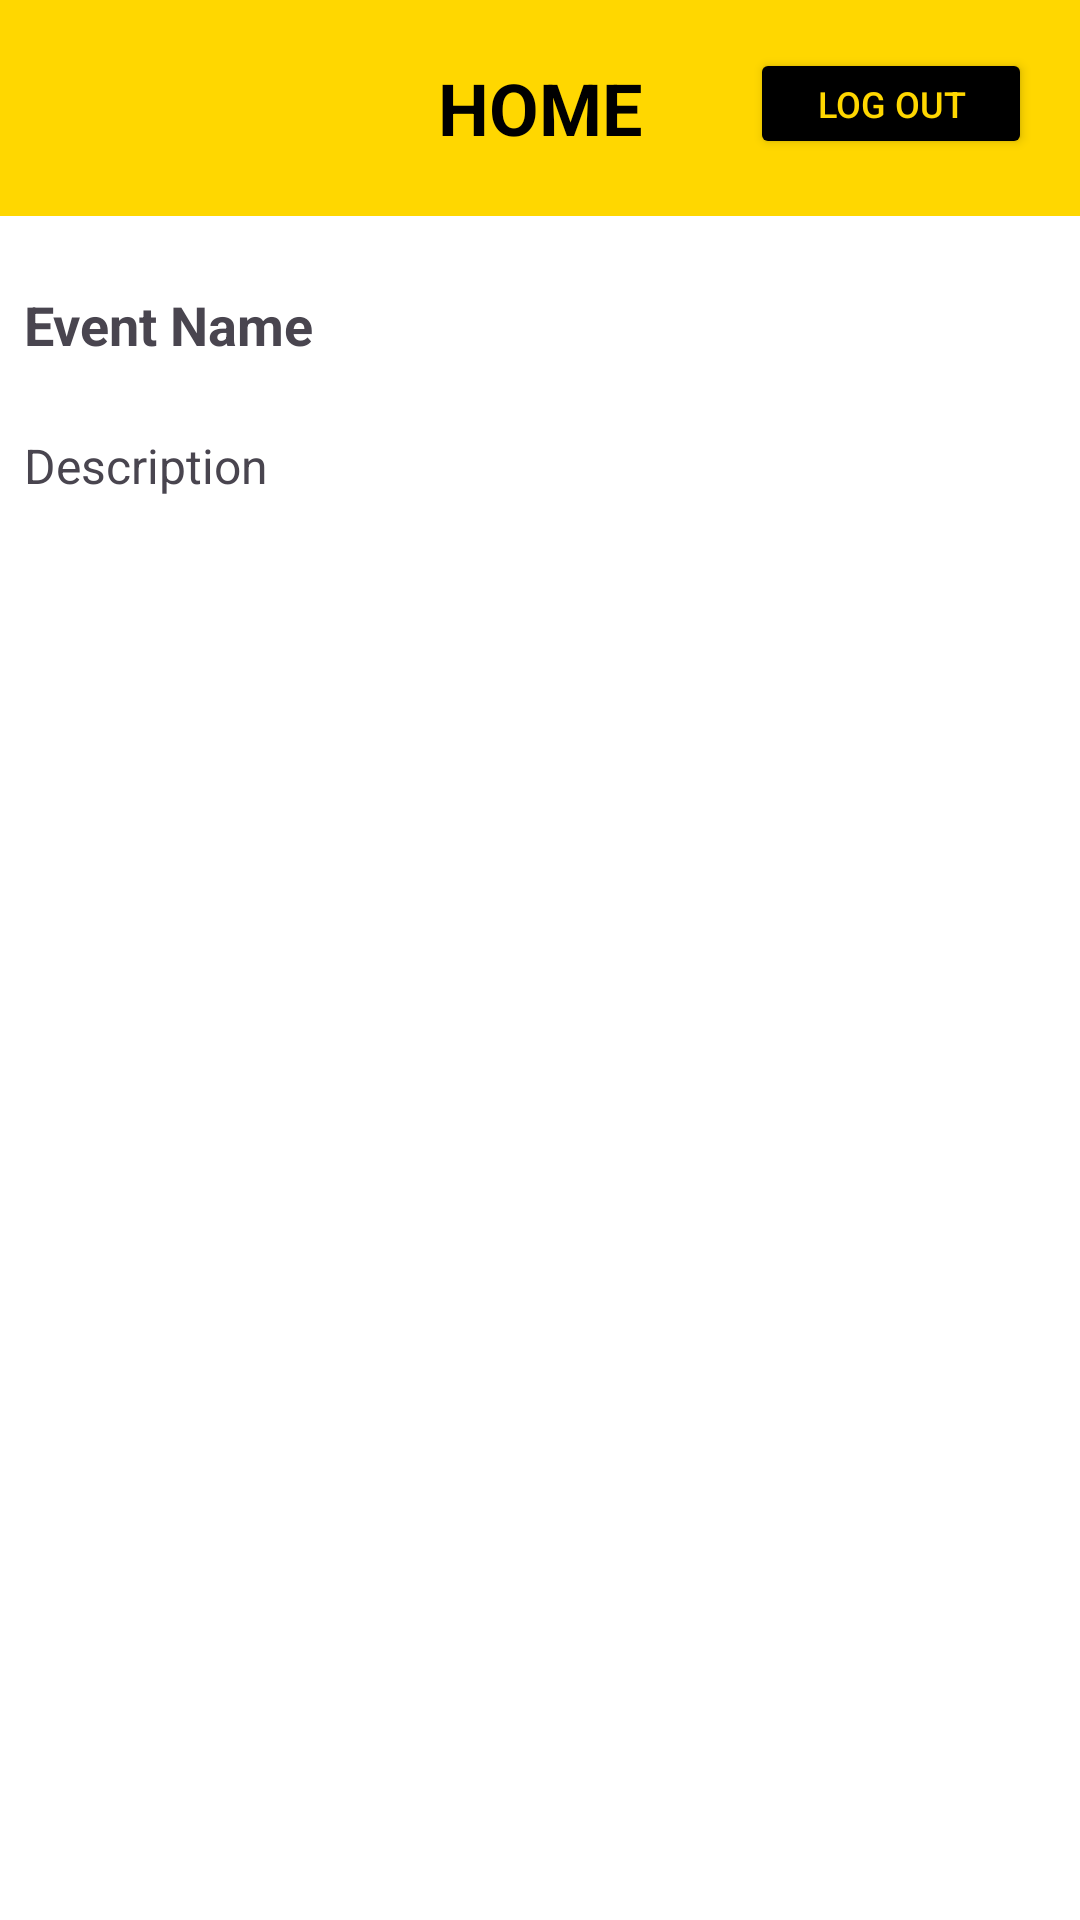

Layout XML and referenced resources for this Android screen:
<!-- AndroidManifest.xml: application theme Theme.ICCChurch -->
<!-- res/layout/fragment_home.xml -->
<?xml version="1.0" encoding="utf-8"?>
<androidx.constraintlayout.widget.ConstraintLayout xmlns:android="http://schemas.android.com/apk/res/android"
    xmlns:app="http://schemas.android.com/apk/res-auto"
    xmlns:tools="http://schemas.android.com/tools"
    android:id="@+id/frameLayout2"
    android:layout_width="match_parent"
    android:layout_height="match_parent"
    android:background="@color/white"
    tools:context=".Home">

    

    <TextView
        android:id="@+id/textViewTitle"
        android:layout_width="0dp"
        android:layout_height="72dp"
        android:background="#FFD700"
        android:gravity="center"
        android:padding="8dp"
        android:text="HOME"
        android:textColor="#000000"
        android:textSize="24sp"
        android:textStyle="bold"
        app:layout_constraintEnd_toEndOf="parent"
        app:layout_constraintStart_toStartOf="parent"
        app:layout_constraintTop_toTopOf="parent" />

    

    <Button
        android:id="@+id/btnLogout"
        android:layout_width="94dp"
        android:layout_height="37dp"
        android:layout_gravity="center"
        android:layout_marginTop="16dp"
        android:layout_marginEnd="16dp"
        android:textColor="#FFD700"
        android:backgroundTint="@color/black"
        android:text="Log Out"
        android:textSize="12dp"
        app:layout_constraintEnd_toEndOf="parent"
        app:layout_constraintTop_toTopOf="parent" />

    <TextView
        android:id="@+id/eventNameTextView"
        android:layout_width="0dp"
        android:layout_height="wrap_content"
        android:text="Event Name"
        android:textSize="18sp"
        android:textStyle="bold"
        app:layout_constraintTop_toBottomOf="@id/textViewTitle"
        app:layout_constraintStart_toStartOf="parent"
        app:layout_constraintEnd_toEndOf="parent"
        android:layout_marginTop="16dp"
        android:padding="8dp" />

    
    <TextView
        android:id="@+id/descriptionTextView"
        android:layout_width="0dp"
        android:layout_height="wrap_content"
        android:text="Description"
        android:textSize="16sp"
        app:layout_constraintTop_toBottomOf="@id/eventNameTextView"
        app:layout_constraintStart_toStartOf="parent"
        app:layout_constraintEnd_toEndOf="parent"
        android:layout_marginTop="8dp"
        android:padding="8dp" />

</androidx.constraintlayout.widget.ConstraintLayout>
<!-- resources referenced by this layout -->
<resources>
  <style name="Theme.ICCChurch" parent="Base.Theme.ICCChurch" />
  <style name="Base.Theme.ICCChurch" parent="Theme.Material3.DayNight.NoActionBar">
          
          
      </style>
  <!-- not gathered from this repository: default colours our renderer supplied (Android Studio template values) -->
  <color name="black">#FF000000</color>
  <color name="white">#FFFFFFFF</color>
</resources>
